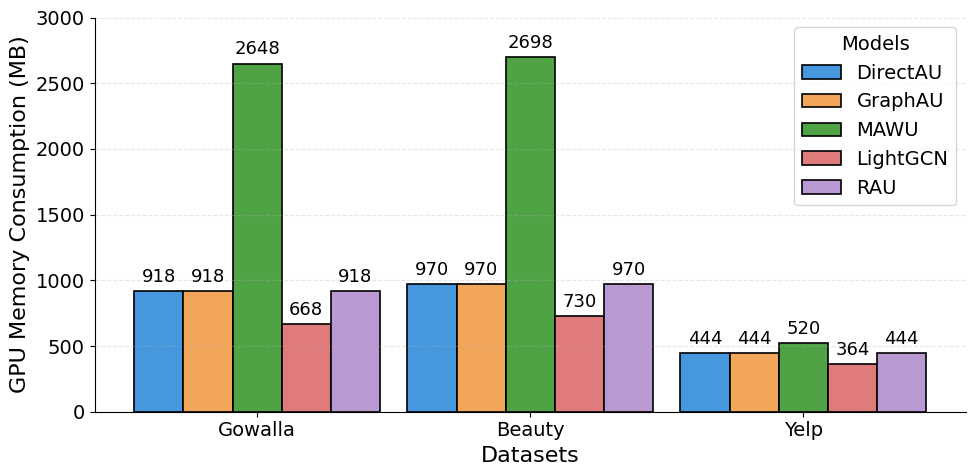

This figure's Python source:
# -*- coding: utf-8 -*-
import numpy as np
import matplotlib.pyplot as plt
import matplotlib

font = {'family': 'Times New Roman', }
matplotlib.rc("font", **font)
# ================== 数据 ==================
datasets = ['Gowalla', 'Beauty', 'Yelp']
models = ['DirectAU', 'GraphAU', 'MAWU', 'LightGCN', 'RAU']

Gowalla_memory = [918, 918, 2648, 668, 918]
Beauty_memory = [444, 444, 520, 364, 444]
Yelp_memory = [970, 970, 2698, 730, 970]

memory = np.array([
    Gowalla_memory,
    Yelp_memory,
    Beauty_memory
])

# ================== 配色 ==================
colors = [
    "#4697DE",
    '#F2A65A',
    "#4FA345",
    '#E07B7B',
    '#B999D2'
]

# ================== 字体 ==================
plt.rcParams.update({
    'font.size': 14,
    'axes.titlesize': 18,
    'axes.labelsize': 16,
    'xtick.labelsize': 14,
    'ytick.labelsize': 14
})

# ================== 画图 ==================
fig, ax = plt.subplots(figsize=(10, 5), dpi=300)  # 👈 加宽画布

x = np.arange(len(datasets))
width = 0.18   # 👈 减小柱宽（关键！原来0.15）

for i, model in enumerate(models):
    bars = ax.bar(
        x + (i - 2) * width,
        memory[:, i],
        width=width,
        color=colors[i],
        edgecolor='black',
        linewidth=1.2,
        label=model
    )

    # ================== 数值标注 ==================
    for bar in bars:
        height = bar.get_height()
        ax.text(bar.get_x() + bar.get_width()/2,
                height + 40,
                f'{int(height)}',
                ha='center', va='bottom',
                fontsize=13)   # 👈 略微缩小字体（14 → 11）

# ================== 坐标轴 ==================
ax.set_xticks(x)
ax.set_xticklabels(datasets)

ax.set_xlabel('Datasets')
ax.set_ylabel('GPU Memory Consumption (MB)')

# ================== 图例 ==================
ax.legend(title='Models', loc='upper right')

# ================== 网格 ==================
ax.grid(axis='y', linestyle='--', alpha=0.3)

# ================== Y轴 ==================
ax.set_ylim(0, 3000)

# ================== 去边框 ==================
ax.spines['top'].set_visible(False)
ax.spines['right'].set_visible(False)

plt.tight_layout()
plt.savefig('GPU_memory_grouped_fixed.pdf', dpi=300)
# plt.show()
